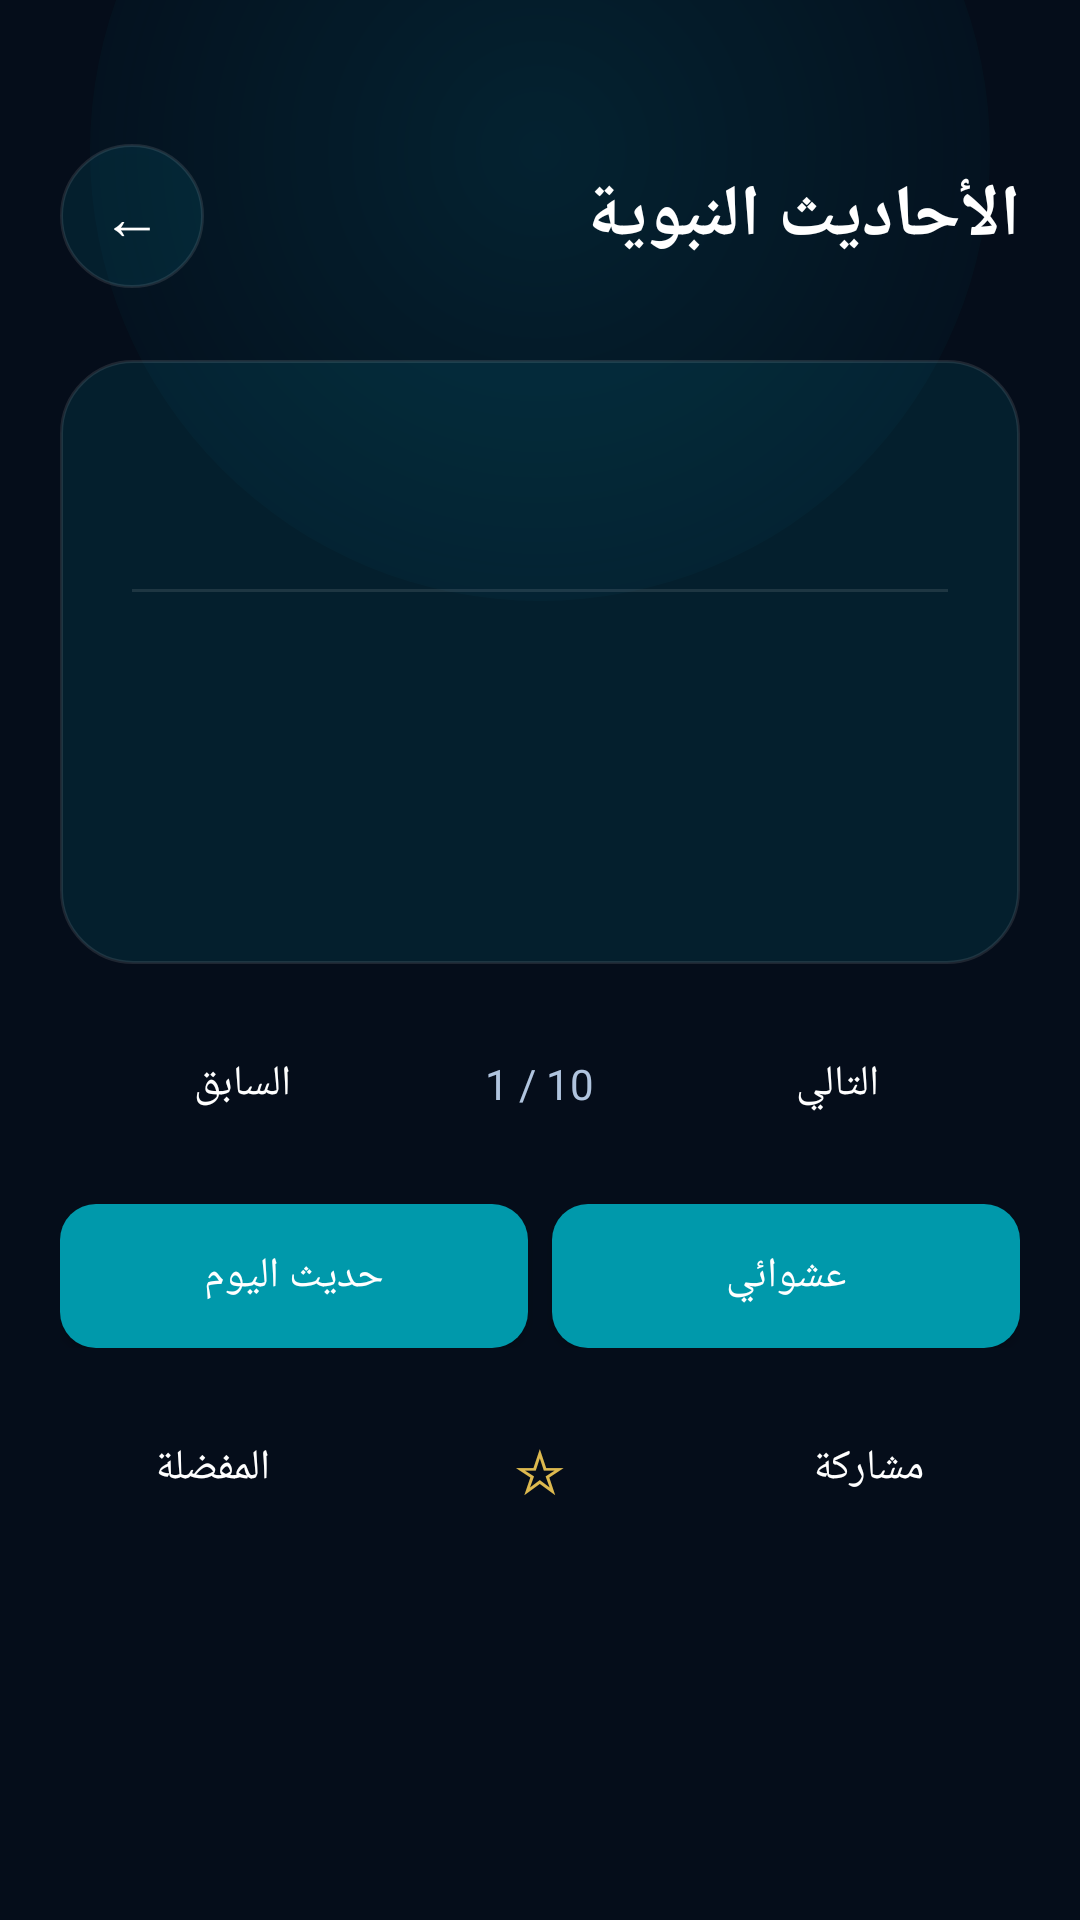

Layout XML and referenced resources for this Android screen:
<!-- AndroidManifest.xml: application theme Theme.Muslim -->
<!-- res/layout/activity_hadith.xml -->
<?xml version="1.0" encoding="utf-8"?>
<FrameLayout xmlns:android="http://schemas.android.com/apk/res/android"
    android:layout_width="match_parent"
    android:layout_height="match_parent"
    android:background="@color/surface_dark"
    android:fitsSystemWindows="true">

    <View
        android:layout_width="300dp"
        android:layout_height="300dp"
        android:layout_gravity="top|center_horizontal"
        android:layout_marginTop="-100dp"
        android:background="@drawable/glow_emerald"
        android:alpha="0.5" />

    <ScrollView
        android:layout_width="match_parent"
        android:layout_height="match_parent"
        android:fillViewport="true"
        android:overScrollMode="never">

        <LinearLayout
            android:layout_width="match_parent"
            android:layout_height="wrap_content"
            android:orientation="vertical"
            android:paddingHorizontal="20dp"
            android:paddingTop="48dp"
            android:paddingBottom="32dp">

            
            <LinearLayout
                android:layout_width="match_parent"
                android:layout_height="wrap_content"
                android:orientation="horizontal"
                android:gravity="center_vertical"
                android:layout_marginBottom="24dp">

                <Button
                    android:id="@+id/btnBackHadith"
                    android:layout_width="48dp"
                    android:layout_height="48dp"
                    android:text="←"
                    android:background="@drawable/circle_glass"
                    android:textColor="@color/text_primary"
                    android:textSize="20sp"
                    android:layout_marginEnd="12dp" />

                <TextView
                    android:layout_width="0dp"
                    android:layout_height="wrap_content"
                    android:layout_weight="1"
                    android:text="الأحاديث النبوية"
                    android:textColor="@color/text_primary"
                    android:textSize="24sp"
                    android:textStyle="bold" />
            </LinearLayout>

            
            <LinearLayout
                android:layout_width="match_parent"
                android:layout_height="wrap_content"
                android:orientation="vertical"
                android:background="@drawable/card_glass"
                android:padding="24dp"
                android:layout_marginBottom="16dp">

                <TextView
                    android:id="@+id/tvHadithArabic"
                    android:layout_width="match_parent"
                    android:layout_height="wrap_content"
                    android:text=""
                    android:textColor="@color/text_primary"
                    android:textSize="18sp"
                    android:lineSpacingMultiplier="1.6"
                    android:textStyle="bold"
                    android:layout_marginBottom="16dp"
                    android:gravity="start" />

                <View
                    android:layout_width="match_parent"
                    android:layout_height="1dp"
                    android:background="@color/glass_border"
                    android:layout_marginVertical="12dp" />

                <TextView
                    android:id="@+id/tvHadithEnglish"
                    android:layout_width="match_parent"
                    android:layout_height="wrap_content"
                    android:text=""
                    android:textColor="@color/text_secondary"
                    android:textSize="14sp"
                    android:lineSpacingMultiplier="1.5"
                    android:layout_marginBottom="12dp"
                    android:gravity="start" />

                <TextView
                    android:id="@+id/tvSource"
                    android:layout_width="wrap_content"
                    android:layout_height="wrap_content"
                    android:text=""
                    android:textColor="@color/teal_400"
                    android:textSize="12sp"
                    android:layout_marginBottom="4dp" />

                <TextView
                    android:id="@+id/tvGrade"
                    android:layout_width="wrap_content"
                    android:layout_height="wrap_content"
                    android:text=""
                    android:textColor="@color/gold_400"
                    android:textSize="12sp"
                    android:layout_marginBottom="4dp" />

                <TextView
                    android:id="@+id/tvCategory"
                    android:layout_width="wrap_content"
                    android:layout_height="wrap_content"
                    android:text=""
                    android:textColor="@color/text_muted"
                    android:textSize="12sp" />
            </LinearLayout>

            
            <LinearLayout
                android:layout_width="match_parent"
                android:layout_height="wrap_content"
                android:orientation="horizontal"
                android:gravity="center"
                android:layout_marginBottom="16dp">

                <Button
                    android:id="@+id/btnPreviousHadith"
                    android:layout_width="0dp"
                    android:layout_height="48dp"
                    android:layout_weight="1"
                    android:text="السابق"
                    android:textAllCaps="false"
                    android:background="@drawable/btn_secondary"
                    android:textColor="@color/text_primary"
                    android:textSize="14sp"
                    android:layout_marginEnd="8dp" />

                <TextView
                    android:id="@+id/tvHadithCounter"
                    android:layout_width="wrap_content"
                    android:layout_height="wrap_content"
                    android:text="1 / 10"
                    android:textColor="@color/text_secondary"
                    android:textSize="14sp"
                    android:layout_marginHorizontal="12dp" />

                <Button
                    android:id="@+id/btnNextHadith"
                    android:layout_width="0dp"
                    android:layout_height="48dp"
                    android:layout_weight="1"
                    android:text="التالي"
                    android:textAllCaps="false"
                    android:background="@drawable/btn_secondary"
                    android:textColor="@color/text_primary"
                    android:textSize="14sp"
                    android:layout_marginStart="8dp" />
            </LinearLayout>

            
            <LinearLayout
                android:layout_width="match_parent"
                android:layout_height="wrap_content"
                android:orientation="horizontal"
                android:gravity="center"
                android:layout_marginBottom="16dp">

                <Button
                    android:id="@+id/btnDailyHadith"
                    android:layout_width="0dp"
                    android:layout_height="48dp"
                    android:layout_weight="1"
                    android:text="حديث اليوم"
                    android:textAllCaps="false"
                    android:background="@drawable/btn_primary"
                    android:textColor="@color/text_primary"
                    android:textSize="14sp"
                    android:layout_marginEnd="4dp" />

                <Button
                    android:id="@+id/btnRandomHadith"
                    android:layout_width="0dp"
                    android:layout_height="48dp"
                    android:layout_weight="1"
                    android:text="عشوائي"
                    android:textAllCaps="false"
                    android:background="@drawable/btn_primary"
                    android:textColor="@color/text_primary"
                    android:textSize="14sp"
                    android:layout_marginStart="4dp" />
            </LinearLayout>

            <LinearLayout
                android:layout_width="match_parent"
                android:layout_height="wrap_content"
                android:orientation="horizontal"
                android:gravity="center">

                <Button
                    android:id="@+id/btnFavoritesHadith"
                    android:layout_width="0dp"
                    android:layout_height="48dp"
                    android:layout_weight="1"
                    android:text="المفضلة"
                    android:textAllCaps="false"
                    android:background="@drawable/btn_secondary"
                    android:textColor="@color/text_primary"
                    android:textSize="14sp"
                    android:layout_marginEnd="4dp" />

                <Button
                    android:id="@+id/btnFavoriteHadith"
                    android:layout_width="0dp"
                    android:layout_height="48dp"
                    android:layout_weight="1"
                    android:text="☆"
                    android:textAllCaps="false"
                    android:background="@drawable/btn_secondary"
                    android:textColor="@color/gold_400"
                    android:textSize="20sp"
                    android:layout_marginStart="4dp"
                    android:layout_marginEnd="4dp" />

                <Button
                    android:id="@+id/btnShareHadith"
                    android:layout_width="0dp"
                    android:layout_height="48dp"
                    android:layout_weight="1"
                    android:text="مشاركة"
                    android:textAllCaps="false"
                    android:background="@drawable/btn_secondary"
                    android:textColor="@color/text_primary"
                    android:textSize="14sp"
                    android:layout_marginStart="4dp" />
            </LinearLayout>

        </LinearLayout>
    </ScrollView>
</FrameLayout>
<!-- resources referenced by this layout -->
<resources>
  <color name="glass_border">#1AFFFFFF</color>
  <color name="gold_400">#FFDDB94F</color>
  <color name="surface_dark">#FF050D1A</color>
  <color name="teal_400">#FF26C6DA</color>
  <color name="text_muted">#7A91AD</color>
  <color name="text_primary">#FFFFFFFF</color>
  <color name="text_secondary">#B0C4DE</color>
  <!-- drawable btn_primary (drawable) -->
  <?xml version="1.0" encoding="utf-8"?>
  <shape xmlns:android="http://schemas.android.com/apk/res/android"
      android:shape="rectangle">
      <corners android:radius="12dp" />
      <solid android:color="@color/teal_600" />
  </shape>
  <!-- drawable card_glass (drawable) -->
  <?xml version="1.0" encoding="utf-8"?>
  <shape xmlns:android="http://schemas.android.com/apk/res/android"
      android:shape="rectangle">
      <corners android:radius="24dp" />
      <solid android:color="@color/glass_bg" />
      <stroke
          android:width="1dp"
          android:color="@color/glass_border" />
  </shape>
  <!-- drawable circle_glass (drawable) -->
  <?xml version="1.0" encoding="utf-8"?>
  <shape xmlns:android="http://schemas.android.com/apk/res/android"
      android:shape="oval">
      <solid android:color="@color/glass_bg" />
      <stroke android:width="1dp" android:color="@color/glass_border" />
  </shape>
  <!-- drawable glow_emerald (drawable) -->
  <?xml version="1.0" encoding="utf-8"?>
  <shape xmlns:android="http://schemas.android.com/apk/res/android"
      android:shape="oval">
      <gradient
          android:type="radial"
          android:gradientRadius="200dp"
          android:startColor="@color/glow_teal"
          android:endColor="#0000BCD4" />
  </shape>
  <style name="Theme.Muslim" parent="Theme.MaterialComponents.DayNight.NoActionBar">
          <item name="colorPrimary">@color/teal_600</item>
          <item name="colorPrimaryVariant">@color/teal_700</item>
          <item name="colorOnPrimary">@color/text_primary</item>
          <item name="colorSecondary">@color/gold_500</item>
          <item name="colorSecondaryVariant">@color/gold_400</item>
          <item name="colorOnSecondary">@color/surface_dark</item>
          <item name="android:colorBackground">@color/surface_dark</item>
          <item name="colorSurface">@color/surface_dark</item>
          <item name="colorOnSurface">@color/text_primary</item>
          <item name="android:statusBarColor">@android:color/transparent</item>
          <item name="android:navigationBarColor">@android:color/transparent</item>
          <item name="android:windowTranslucentStatus">true</item>
          <item name="android:windowDrawsSystemBarBackgrounds">true</item>
      </style>
  <color name="teal_600">#FF0099AB</color>
  <color name="glass_bg">#1A00BCD4</color>
  <color name="glow_teal">#4000BCD4</color>
  <color name="teal_700">#FF00899A</color>
  <color name="gold_500">#FFD4AF37</color>
</resources>
